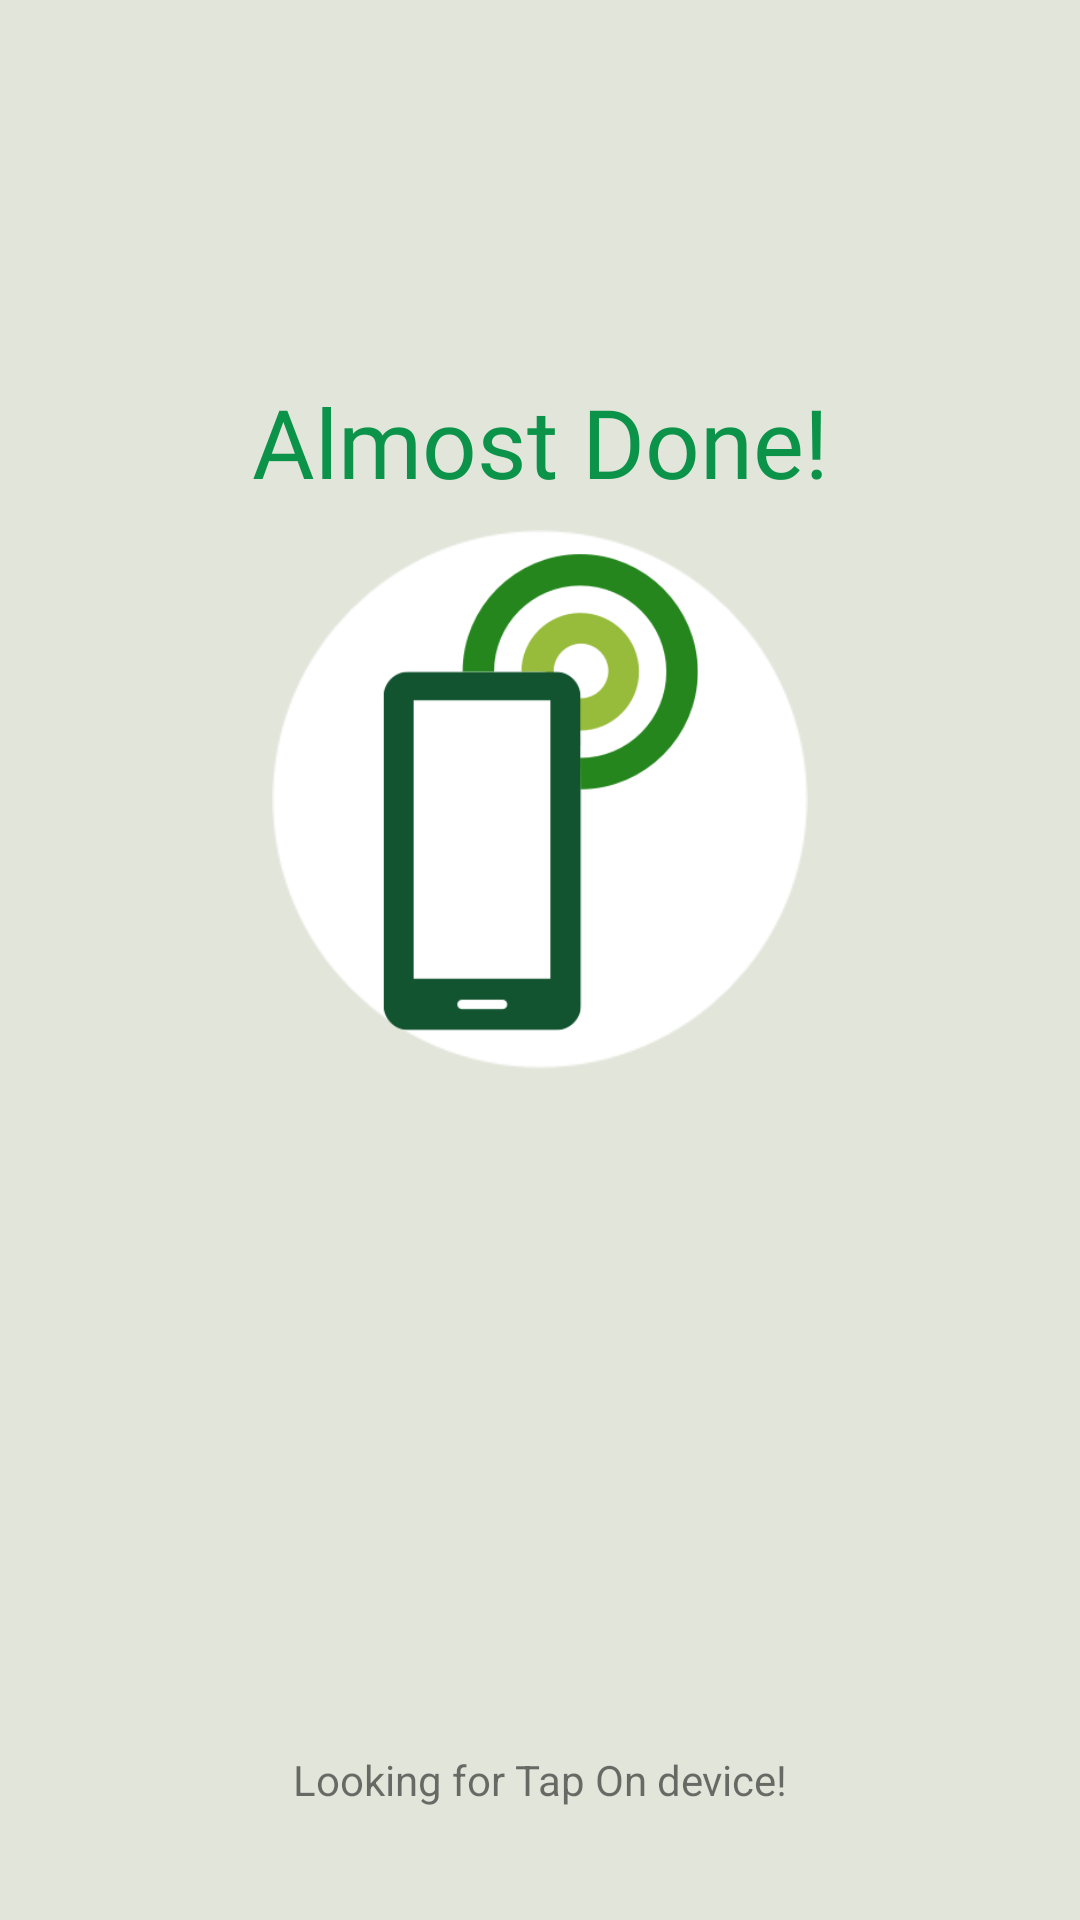

Layout XML and referenced resources for this Android screen:
<!-- AndroidManifest.xml: application theme AppTheme -->
<!-- res/layout/content_tap_off.xml -->
<?xml version="1.0" encoding="utf-8"?>
<android.support.constraint.ConstraintLayout xmlns:android="http://schemas.android.com/apk/res/android"
    xmlns:app="http://schemas.android.com/apk/res-auto"
    xmlns:tools="http://schemas.android.com/tools"
    android:layout_width="match_parent"
    android:layout_height="match_parent"
    android:background="@color/activity_background_color"
    app:layout_behavior="@string/appbar_scrolling_view_behavior">

    <ImageView
        android:id="@+id/imageView"
        android:layout_width="120dp"
        android:layout_height="160dp"
        android:layout_marginBottom="8dp"
        android:layout_marginEnd="8dp"
        android:layout_marginStart="8dp"
        android:layout_marginTop="8dp"
        android:elevation="4dp"
        android:src="@drawable/tap_phone_icon"
        app:layout_constraintBottom_toBottomOf="parent"
        app:layout_constraintEnd_toEndOf="parent"
        app:layout_constraintStart_toStartOf="parent"
        app:layout_constraintTop_toTopOf="parent"
        app:layout_constraintVertical_bias="0.38" />

    <ImageView
        android:id="@+id/imageView2"
        android:layout_width="180dp"
        android:layout_height="180dp"
        android:layout_marginBottom="8dp"
        android:layout_marginEnd="8dp"
        android:layout_marginStart="8dp"
        android:layout_marginTop="8dp"
        android:src="@drawable/ic_circle"
        app:layout_constraintBottom_toBottomOf="parent"
        app:layout_constraintEnd_toEndOf="parent"
        app:layout_constraintStart_toStartOf="parent"
        app:layout_constraintTop_toTopOf="parent"
        app:layout_constraintVertical_bias="0.38" />


    <TextView
        android:id="@+id/progressStatus"
        android:layout_width="wrap_content"
        android:layout_height="wrap_content"
        android:text="Looking for Tap On device!"
        app:layout_constraintBottom_toBottomOf="parent"
        app:layout_constraintLeft_toLeftOf="parent"
        app:layout_constraintRight_toRightOf="parent"
        app:layout_constraintTop_toTopOf="parent"
        app:layout_constraintVertical_bias="0.94" />

    <ImageView
        android:id="@+id/iv_circle"
        android:layout_width="100dp"
        android:layout_height="100dp"
        android:layout_centerHorizontal="true"
        app:layout_constraintBottom_toBottomOf="parent"
        app:layout_constraintLeft_toLeftOf="parent"
        app:layout_constraintRight_toRightOf="parent"
        app:layout_constraintTop_toTopOf="parent"
        app:layout_constraintVertical_bias="0.87" />

    <TextView
        android:id="@+id/textView2"
        android:layout_width="wrap_content"
        android:layout_height="wrap_content"
        android:layout_marginBottom="8dp"
        android:layout_marginEnd="8dp"
        android:layout_marginStart="8dp"
        android:gravity="center_horizontal"
        android:lineSpacingExtra="3sp"
        android:fontFamily="@font/freshsans_med"
        android:text="Almost Done!"
        android:textColor="#0b9349"
        android:textSize="32sp"
        app:layout_constraintBottom_toTopOf="@+id/imageView2"
        app:layout_constraintEnd_toEndOf="parent"
        app:layout_constraintStart_toStartOf="parent" />

    <TextView
        android:layout_width="wrap_content"
        android:layout_height="wrap_content"
        android:layout_marginBottom="8dp"
        android:layout_marginTop="8dp"
        android:fontFamily="sans-serif"
        android:gravity="center_horizontal"
        android:lineSpacingExtra="8sp"
        android:textColor="#dd000000"
        android:textSize="16sp"
        android:textStyle="normal"
        app:layout_constraintBottom_toBottomOf="parent"
        app:layout_constraintEnd_toEndOf="parent"
        app:layout_constraintLeft_toLeftOf="parent"
        app:layout_constraintRight_toRightOf="parent"
        app:layout_constraintStart_toStartOf="parent"
        app:layout_constraintTop_toTopOf="parent"
        app:layout_constraintVertical_bias="0.74"
        tools:text="Make sure you Tap Off before
you leave!" />

</android.support.constraint.ConstraintLayout>
<!-- resources referenced by this layout -->
<resources>
  <color name="activity_background_color">#e2e5da</color>
  <!-- drawable ic_circle: png bitmap (drawable, 9380 bytes) -->
  <!-- drawable tap_phone_icon: png bitmap (drawable, 19993 bytes) -->
  <style name="AppTheme" parent="Theme.AppCompat.Light.DarkActionBar">
          
          <item name="colorPrimary">@color/colorPrimary</item>
          <item name="colorPrimaryDark">@color/colorPrimaryDark</item>
          <item name="colorAccent">@color/colorAccent</item>
      </style>
  <color name="colorPrimary">#125430</color>
  <color name="colorPrimaryDark">#0d4125</color>
  <color name="colorAccent">#FF4081</color>
</resources>
